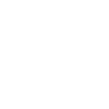
t = 0.00 s
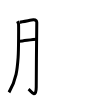
t = 3.00 s
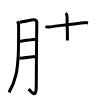
t = 6.00 s
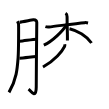
t = 9.00 s
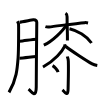
t = 12.00 s
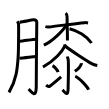
t = 15.00 s

The animated SVG that drew these frames (rendered in a browser with its animation timeline set to each time). Animation: 15 SMIL elements (animate=15); one cycle of 15.00 s.

<svg width="109px" height="109px" viewBox="0 0 px 109px" xmlns="http://www.w3.org/2000/svg" xmlns:xlink="http://www.w3.org/1999/xlink" xml:space="preserve" version="1.1"  baseProfile="full">
<path d="M17.47,21.24c0.52,0.95,0.88,1.88,1.05,2.8c0.17,0.92,0.15,25.9-0.41,33.63c-0.8,11-1.61,22.08-9.11,34.72" style="fill:none;stroke:black;stroke-width:3;opacity:0">
  <animate attributeType="CSS" attributeName="opacity" from="0" to="1" begin="0s" dur="1s" repeatCount="0" fill="freeze" />
</path>
<path d="M19.57,22.31c2.1-0.06,12.15-2.34,13.71-2.46c2.8-0.23,3.5,1.31,3.5,2.67c0,3.23-0.53,46.22-0.53,64.55c0,12.61-5.91,3.55-7.7,2.04" style="fill:none;stroke:black;stroke-width:3;opacity:0">
  <animate attributeType="CSS" attributeName="opacity" from="0" to="1" begin="1s" dur="1s" repeatCount="0" fill="freeze" />
</path>
<path d="M19.57,41.2c4.61-0.35,13.03-2.04,17.08-2.07" style="fill:none;stroke:black;stroke-width:3;opacity:0">
  <animate attributeType="CSS" attributeName="opacity" from="0" to="1" begin="2s" dur="1s" repeatCount="0" fill="freeze" />
</path>
<path d="M19.51,58.15c3.79-0.08,11.64-1.28,16.79-1.7" style="fill:none;stroke:black;stroke-width:3;opacity:0">
  <animate attributeType="CSS" attributeName="opacity" from="0" to="1" begin="3s" dur="1s" repeatCount="0" fill="freeze" />
</path>
<path d="M45.41,26.62c1.11,0.36,2.37,0.48,3.64,0.36c6.5-0.59,25.85-3.65,35.67-4.35c1.26-0.09,2.06,0.06,3.33,0.32" style="fill:none;stroke:black;stroke-width:3;opacity:0">
  <animate attributeType="CSS" attributeName="opacity" from="0" to="1" begin="4s" dur="1s" repeatCount="0" fill="freeze" />
</path>
<path d="M65.49,13.25c0.88,0.52,1.59,2.32,1.59,3.4c0,10.99,0.5,17.31,0.32,23.85" style="fill:none;stroke:black;stroke-width:3;opacity:0">
  <animate attributeType="CSS" attributeName="opacity" from="0" to="1" begin="5s" dur="1s" repeatCount="0" fill="freeze" />
</path>
<path d="M66.95,24.19c-4.02,6.79-14.78,17.17-23.14,21.01" style="fill:none;stroke:black;stroke-width:3;opacity:0">
  <animate attributeType="CSS" attributeName="opacity" from="0" to="1" begin="6s" dur="1s" repeatCount="0" fill="freeze" />
</path>
<path d="M69.5,28.75c8.25,2,17.25,7.5,22,14.25" style="fill:none;stroke:black;stroke-width:3;opacity:0">
  <animate attributeType="CSS" attributeName="opacity" from="0" to="1" begin="7s" dur="1s" repeatCount="0" fill="freeze" />
</path>
<path d="M64.74,44.25c0.06,0.54,0.22,1.43-0.12,2.15c-2.22,4.65-9.73,14.18-21.65,20.6" style="fill:none;stroke:black;stroke-width:3;opacity:0">
  <animate attributeType="CSS" attributeName="opacity" from="0" to="1" begin="8s" dur="1s" repeatCount="0" fill="freeze" />
</path>
<path d="M65.49,46.24c4.16,3.54,22.09,15.09,26.68,17.68c1.56,0.88,3.56,1.25,5.11,1.5" style="fill:none;stroke:black;stroke-width:3;opacity:0">
  <animate attributeType="CSS" attributeName="opacity" from="0" to="1" begin="9s" dur="1s" repeatCount="0" fill="freeze" />
</path>
<path d="M67.3,56.58c0.07,0.39,0.96,2.04,1.03,4.53c0.33,11.96-0.21,23.42-0.21,27.49c0,9.64-4.42,2.23-5.65,1.21" style="fill:none;stroke:black;stroke-width:3;opacity:0">
  <animate attributeType="CSS" attributeName="opacity" from="0" to="1" begin="10s" dur="1s" repeatCount="0" fill="freeze" />
</path>
<path d="M52.56,65.64c1.94,1.13,5,4.64,5.48,6.39" style="fill:none;stroke:black;stroke-width:3;opacity:0">
  <animate attributeType="CSS" attributeName="opacity" from="0" to="1" begin="11s" dur="1s" repeatCount="0" fill="freeze" />
</path>
<path d="M46.1,85.24c1.41,1.23,2.58,1.76,3.99,0.71c0.83-0.62,7.5-6.16,11.02-9.16" style="fill:none;stroke:black;stroke-width:3;opacity:0">
  <animate attributeType="CSS" attributeName="opacity" from="0" to="1" begin="12s" dur="1s" repeatCount="0" fill="freeze" />
</path>
<path d="M81.33,63.18c0.02,0.19,0.04,0.5-0.04,0.77c-0.44,1.63-2.98,5.21-6.45,7.4" style="fill:none;stroke:black;stroke-width:3;opacity:0">
  <animate attributeType="CSS" attributeName="opacity" from="0" to="1" begin="13s" dur="1s" repeatCount="0" fill="freeze" />
</path>
<path d="M75.21,76.32c3.35,1.12,12.05,9.88,13.33,13.45" style="fill:none;stroke:black;stroke-width:3;opacity:0">
  <animate attributeType="CSS" attributeName="opacity" from="0" to="1" begin="14s" dur="1s" repeatCount="0" fill="freeze" />
</path>
</svg>
